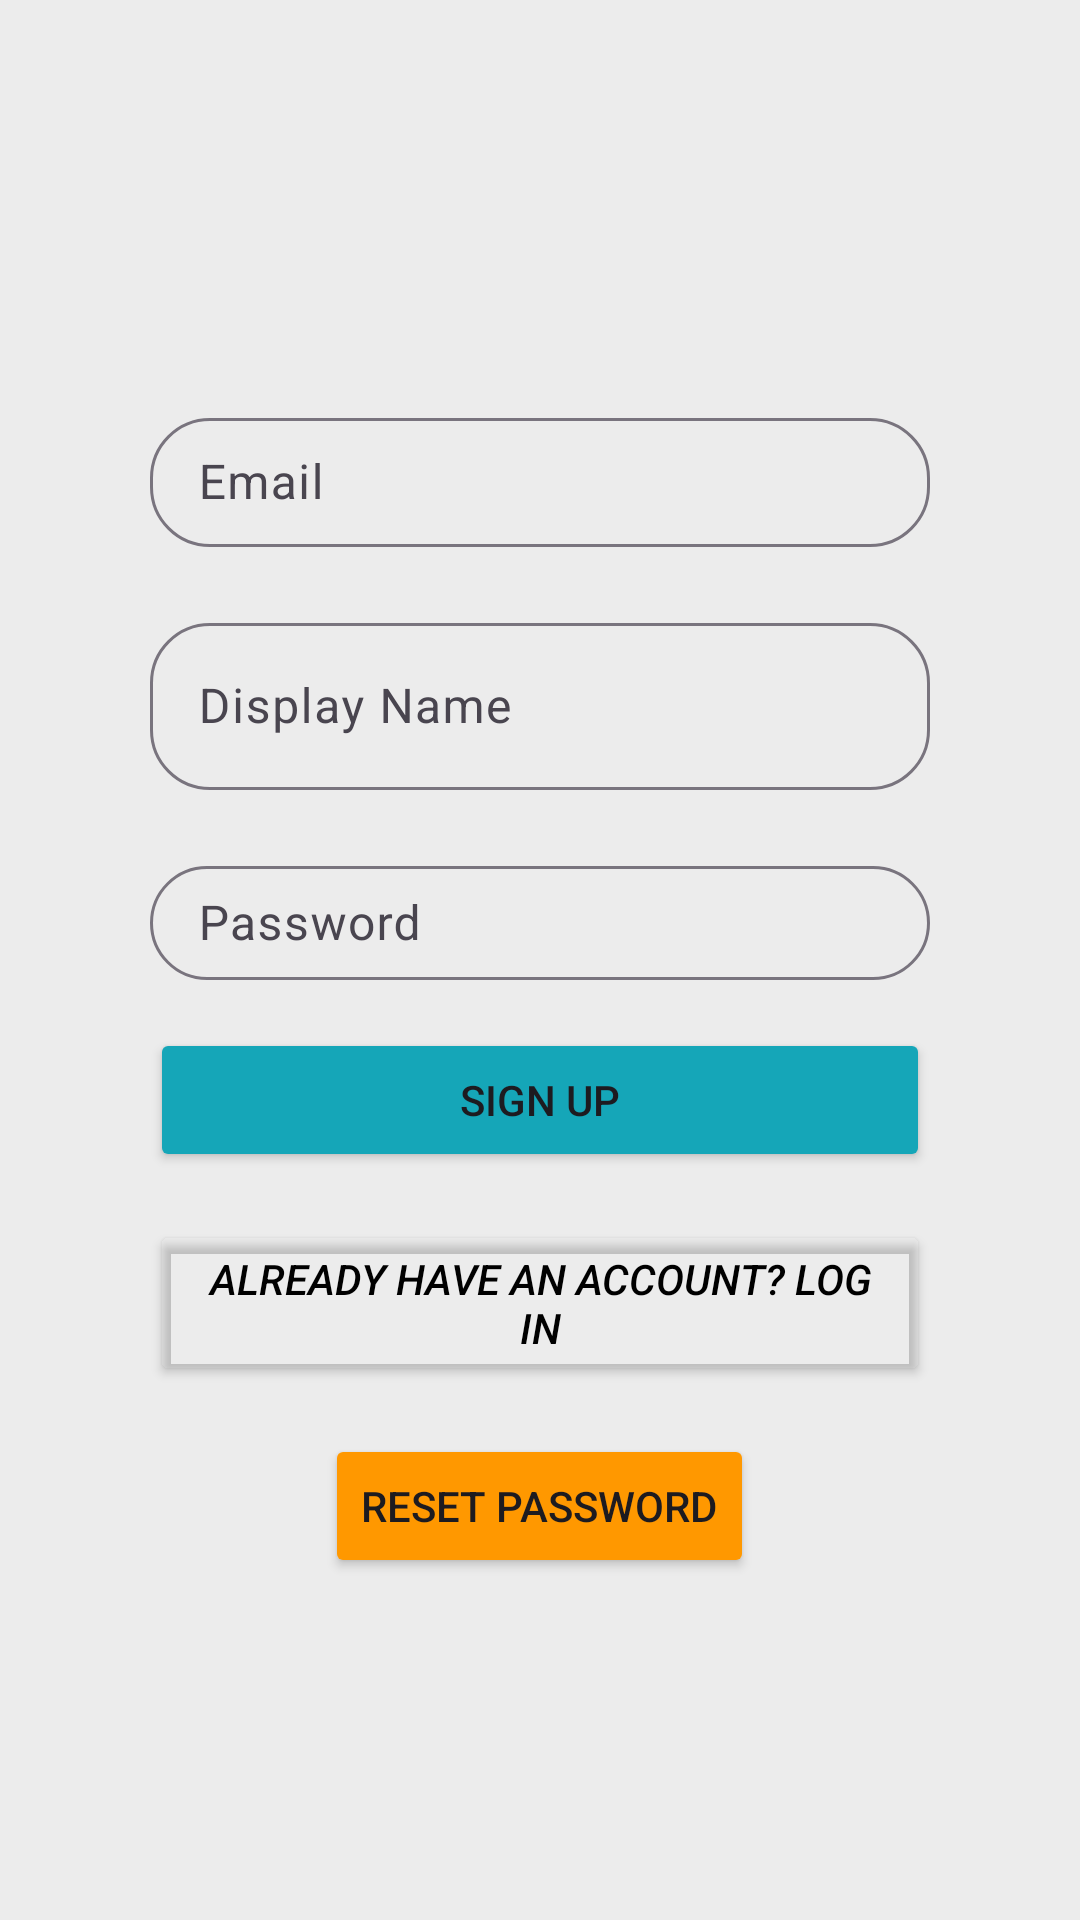

Reconstruct the res/layout file that produces this screen, plus the resources it refers to.
<!-- AndroidManifest.xml: application theme Theme.QuickCashCSCI3130G11 -->
<!-- res/layout/activity_sign_up.xml -->
<?xml version="1.0" encoding="utf-8"?>
<LinearLayout xmlns:android="http://schemas.android.com/apk/res/android"
    xmlns:tools="http://schemas.android.com/tools"
    xmlns:app="http://schemas.android.com/apk/res-auto"
    android:id="@+id/e"
    android:layout_width="match_parent"
    android:layout_height="match_parent"
    android:orientation="vertical"
    android:gravity="center"
    android:padding="50dp"
    android:background="#ECECEC"
    tools:context=".SignUpActivity">

    <com.google.android.material.textfield.TextInputLayout
        android:layout_width="match_parent"
        android:layout_height="wrap_content"
        android:layout_marginTop="20dp"
        app:boxBackgroundMode="outline"
        app:boxCornerRadiusTopStart="20dp"
        app:boxCornerRadiusTopEnd="20dp"
        app:boxCornerRadiusBottomStart="20dp"
        app:boxCornerRadiusBottomEnd="20dp">

        <EditText
            android:id="@+id/emailSignup"
            android:layout_width="match_parent"
            android:layout_height="43dp"
            android:autofillHints=""
            android:hint="Email"
            android:padding="10dp"
            android:inputType="textEmailAddress"
            android:maxLines="1"
            android:minHeight="48dp"
            android:singleLine="true" />
    </com.google.android.material.textfield.TextInputLayout>

    <com.google.android.material.textfield.TextInputLayout
        android:layout_width="match_parent"
        android:layout_height="wrap_content"
        android:layout_marginTop="20dp"
        app:boxBackgroundMode="outline"
        app:boxCornerRadiusTopStart="20dp"
        app:boxCornerRadiusTopEnd="20dp"
        app:boxCornerRadiusBottomStart="20dp"
        app:boxCornerRadiusBottomEnd="20dp">

        <EditText
            android:id="@+id/displayNameSignup"
            android:layout_width="match_parent"
            android:layout_height="wrap_content"
            android:hint="Display Name"
            android:inputType="text"
            android:maxLines="1"
            app:layout_constraintTop_toBottomOf="@+id/emailSignup"
            app:layout_constraintStart_toStartOf="parent"
            app:layout_constraintEnd_toEndOf="parent"
            android:layout_marginTop="16dp"
            android:minHeight="43dp"
            android:singleLine="true"/>
    </com.google.android.material.textfield.TextInputLayout>



    <com.google.android.material.textfield.TextInputLayout
        android:layout_width="match_parent"
        android:layout_height="wrap_content"
        app:boxBackgroundMode="outline"
        android:layout_marginTop="20dp"
        app:boxCornerRadiusTopStart="20dp"
        app:boxCornerRadiusTopEnd="20dp"
        app:boxCornerRadiusBottomStart="20dp"
        app:boxCornerRadiusBottomEnd="20dp">

        <EditText
            android:id="@+id/passwordSignup"
            android:layout_width="match_parent"
            android:layout_height="38dp"
            android:layout_below="@id/emailSignup"
            android:autofillHints=""
            android:hint="Password"
            android:padding="10dp"
            android:inputType="textPassword"
            android:maxLines="1"
            android:minHeight="48dp"
            android:singleLine="true"
            android:textColorHint="#8D6E63" />
    </com.google.android.material.textfield.TextInputLayout>


    <Button
        android:id="@+id/sign_up_button"
        android:layout_width="match_parent"
        android:layout_height="wrap_content"
        android:layout_below="@id/passwordSignup"
        android:layout_marginTop="16dp"
        android:backgroundTint="@color/lightBlue"
        android:text="Sign Up" />

    <Button
        android:id="@+id/sign_in_button"
        android:layout_width="match_parent"
        android:layout_height="wrap_content"
        android:layout_below="@id/sign_up_button"
        android:layout_marginTop="16dp"
        android:backgroundTint="#00FFFFFF"
        android:textColor="@color/black"
        android:textStyle="italic"
        android:text="Already have an account? Log in" />

    <Button
        android:id="@+id/btn_reset_password"
        android:layout_width="wrap_content"
        android:layout_height="wrap_content"
        android:layout_below="@id/sign_in_button"
        android:layout_centerHorizontal="true"
        android:layout_marginTop="16dp"
        android:backgroundTint="@color/orange"
        android:text="Reset Password" />

    <ProgressBar
        android:id="@+id/progressBar"
        android:layout_width="wrap_content"
        android:layout_height="wrap_content"
        android:layout_below="@id/btn_reset_password"
        android:layout_centerHorizontal="true"
        android:layout_marginTop="16dp"
        android:visibility="gone" />

</LinearLayout>
<!-- resources referenced by this layout -->
<resources>
  <color name="black">#FF000000</color>
  <color name="lightBlue">#15A6B8</color>
  <color name="orange">#FF9800</color>
  <style name="Theme.QuickCashCSCI3130G11" parent="Base.Theme.QuickCashCSCI3130G11" />
  <style name="Base.Theme.QuickCashCSCI3130G11" parent="Theme.Material3.DayNight.NoActionBar">
          
          
      </style>
</resources>
